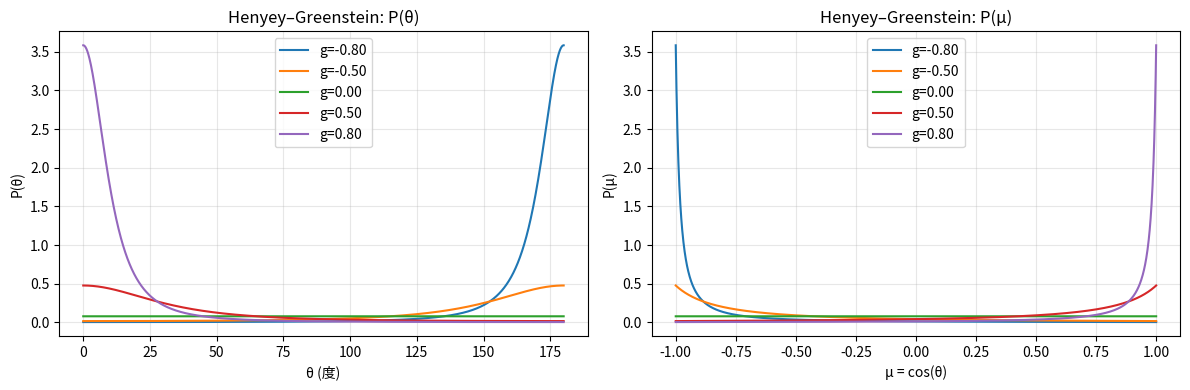

Generate this figure with matplotlib:
import argparse
import numpy as np
import matplotlib.pyplot as plt

PI4 = 4.0 * np.pi

def _clamp_g(g: float, eps: float = 1e-6) -> float:
    """将 g 轻微钳制到 (-1, 1) 内，避免数值溢出。"""
    return float(np.clip(g, -1.0 + eps, 1.0 - eps))

def hg_phase(mu: np.ndarray, g: float) -> np.ndarray:
    """
    Henyey–Greenstein 相函数:
      P(mu; g) = (1 - g^2) / (4π * (1 + g^2 - 2 g mu)^(3/2))
    其中 mu = cos(theta)
    """
    g = _clamp_g(g)
    # 防止由于浮点误差导致的负数开方
    denom = np.maximum(1.0 + g * g - 2.0 * g * mu, 1e-15)
    return (1.0 - g * g) / (PI4 * np.power(denom, 1.5))

def plot_hg_vs_angle(gs, num=2000, yscale="linear", ax=None):
    """绘制 P(θ) 随 θ 变化的曲线，θ ∈ [0°, 180°]。"""
    if ax is None:
        ax = plt.gca()
    theta = np.linspace(0.0, np.pi, num=num)
    mu = np.cos(theta)
    for g in gs:
        y = hg_phase(mu, g)
        ax.plot(np.degrees(theta), y, label=f"g={g:.2f}")
    ax.set_xlabel("θ (度)")
    ax.set_ylabel("P(θ)")
    ax.set_yscale(yscale)
    ax.set_title("Henyey–Greenstein: P(θ)")
    ax.grid(True, alpha=0.3)
    ax.legend()

def plot_hg_vs_mu(gs, num=2000, yscale="linear", ax=None):
    """绘制 P(μ) 随 μ 变化的曲线，μ ∈ [-1, 1]。"""
    if ax is None:
        ax = plt.gca()
    mu = np.linspace(-1.0, 1.0, num=num)
    for g in gs:
        y = hg_phase(mu, g)
        ax.plot(mu, y, label=f"g={g:.2f}")
    ax.set_xlabel("μ = cos(θ)")
    ax.set_ylabel("P(μ)")
    ax.set_yscale(yscale)
    ax.set_title("Henyey–Greenstein: P(μ)")
    ax.grid(True, alpha=0.3)
    ax.legend()

def plot_hg_polar(gs, num=2000, ax=None):
    """
    极坐标绘制相函数形状：r(θ) ∝ P(θ)，为了对比形状，每个 g 分别按自身最大值归一化到 [0,1]。
    """
    if ax is None:
        ax = plt.subplot(111, projection="polar")
    theta = np.linspace(0.0, np.pi, num=num)
    mu = np.cos(theta)
    for g in gs:
        y = hg_phase(mu, g)
        y_norm = y / np.max(y)
        ax.plot(theta, y_norm, label=f"g={g:.2f}")
        # 镜像绘制到 [π, 2π]，便于在极坐标上闭合观察
        ax.plot(2.0 * np.pi - theta, y_norm, color=ax.lines[-1].get_color())
    ax.set_title("Henyey–Greenstein: 极坐标形状（各自归一化）")
    ax.set_rticks([0.25, 0.5, 0.75, 1.0])
    ax.grid(True, alpha=0.3)
    ax.legend(loc="upper right", bbox_to_anchor=(1.2, 1.1))

def check_normalization(gs, num=2_000_000):
    """
    数值积分验证归一性：∫_S P dΩ = 2π ∫_{-1}^{1} P(μ) dμ ≈ 1
    """
    mu = np.linspace(-1.0, 1.0, num=num, dtype=np.float64)
    dmu = mu[1] - mu[0]
    for g in gs:
        y = hg_phase(mu, g)
        integ = 2.0 * np.pi * np.trapz(y, dx=dmu)
        print(f"g={g:.4f}  2π∫ P(μ)dμ ≈ {integ:.8f}")

def parse_args():
    p = argparse.ArgumentParser(description="可视化 Henyey–Greenstein 相函数")
    p.add_argument("--g", type=float, nargs="+",
                   default=[-0.8, -0.5, 0.0, 0.5, 0.8],
                   help="相函数各向异性参数列表 g∈(-1,1)")
    p.add_argument("--num", type=int, default=2000, help="采样分辨率")
    p.add_argument("--plot", type=str, default="both",
                   choices=["angle", "mu", "polar", "both"],
                   help="选择绘图类型")
    p.add_argument("--yscale", type=str, default="linear",
                   choices=["linear", "log"], help="y 轴尺度（angle/mu 图有效）")
    p.add_argument("--save", type=str, default=None, help="保存图片路径")
    p.add_argument("--no-show", action="store_true", help="不显示窗口，仅保存")
    p.add_argument("--check", action="store_true", help="打印归一性数值检查")
    return p.parse_args()

def main():
    args = parse_args()
    gs = [_clamp_g(g) for g in args.g]

    if args.check:
        check_normalization(gs, num=min(max(args.num * 500, 200000), 2_000_000))

    if args.plot == "both":
        fig, axs = plt.subplots(1, 2, figsize=(12, 4), dpi=120)
        plot_hg_vs_angle(gs, num=args.num, yscale=args.yscale, ax=axs[0])
        plot_hg_vs_mu(gs, num=args.num, yscale=args.yscale, ax=axs[1])
    elif args.plot == "angle":
        plt.figure(figsize=(6, 4), dpi=120)
        plot_hg_vs_angle(gs, num=args.num, yscale=args.yscale, ax=plt.gca())
    elif args.plot == "mu":
        plt.figure(figsize=(6, 4), dpi=120)
        plot_hg_vs_mu(gs, num=args.num, yscale=args.yscale, ax=plt.gca())
    elif args.plot == "polar":
        plt.figure(figsize=(6, 6), dpi=120)
        ax = plt.subplot(111, projection="polar")
        plot_hg_polar(gs, num=args.num, ax=ax)

    plt.tight_layout()

    if args.save:
        plt.savefig(args.save, bbox_inches="tight")
        print(f"已保存到: {args.save}")

    if not args.no_show:
        plt.show()

if __name__ == "__main__":
    main()
